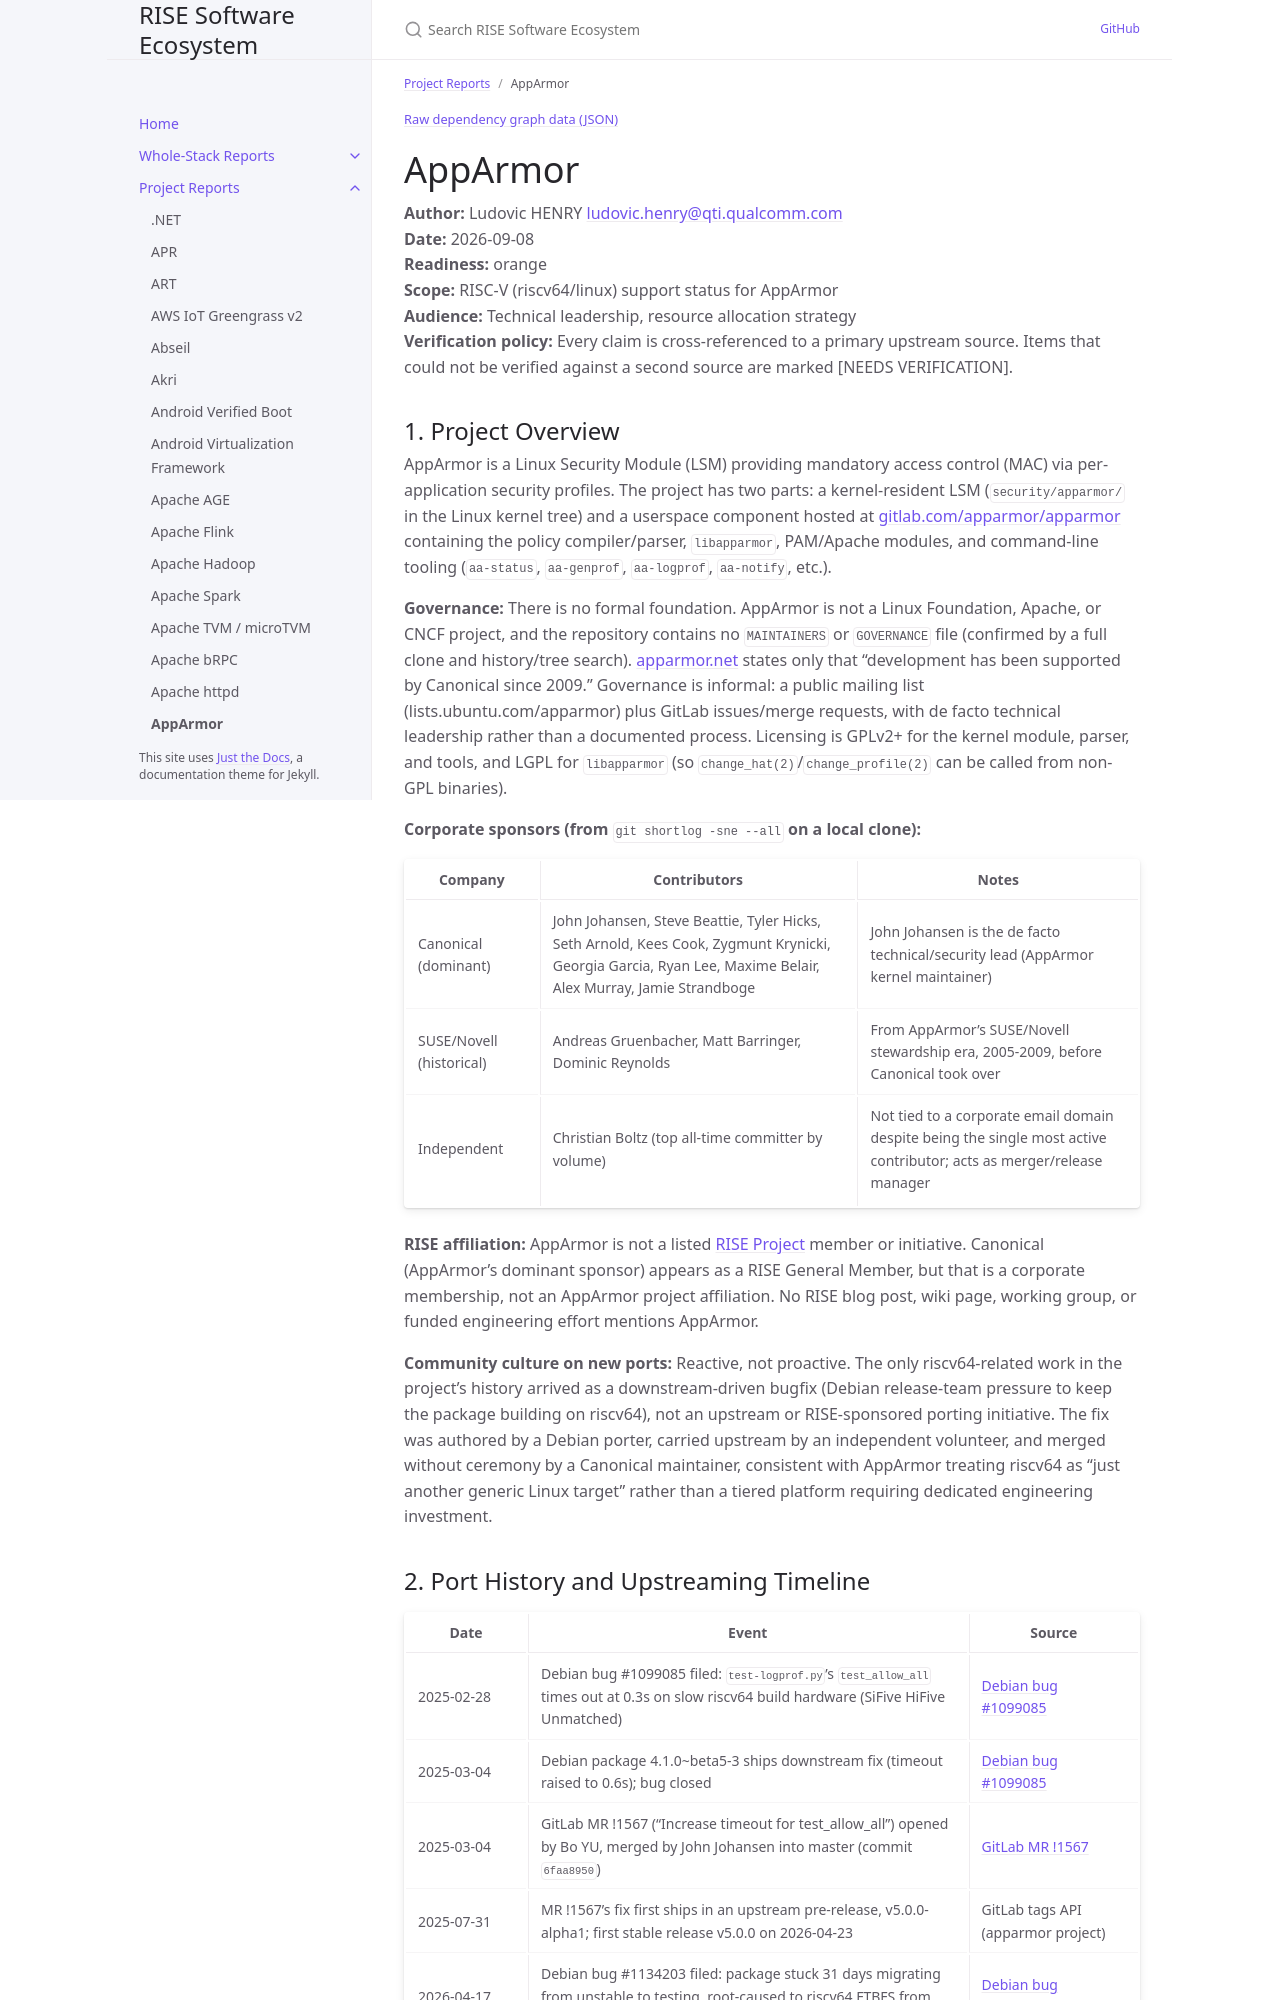

repository: riseproject-dev/sw-ecosystem · page: project-reports/apparmor.html · generator: jekyll

---
title: AppArmor
parent: Project Reports
color: orange
dependencies:
  - name: Linux kernel
    relation: runtime-dependency
    criticality: critical
  - name: zstd
    relation: runtime-dependency
    criticality: optional
  - name: Linux-PAM
    relation: runtime-dependency
    criticality: optional
  - name: libaudit
    relation: runtime-dependency
    criticality: optional
  - name: Python
    relation: runtime-dependency
    criticality: optional
---

{% include dependency-graph.html slug="dependencies" subset="apparmor" %}

# AppArmor

**Author:** Ludovic HENRY <ludovic.henry@qti.qualcomm.com><br/>
**Date:** 2026-09-08<br/>
**Readiness:** orange<br/>
**Scope:** RISC-V (riscv64/linux) support status for AppArmor<br/>
**Audience:** Technical leadership, resource allocation strategy<br/>
**Verification policy:** Every claim is cross-referenced to a primary upstream source. Items that could not be verified against a second source are marked [NEEDS VERIFICATION].<br/>

## 1. Project Overview

AppArmor is a Linux Security Module (LSM) providing mandatory access control (MAC) via per-application security profiles. The project has two parts: a kernel-resident LSM (`security/apparmor/` in the Linux kernel tree) and a userspace component hosted at [gitlab.com/apparmor/apparmor](https://gitlab.com/apparmor/apparmor) containing the policy compiler/parser, `libapparmor`, PAM/Apache modules, and command-line tooling (`aa-status`, `aa-genprof`, `aa-logprof`, `aa-notify`, etc.).

**Governance:** There is no formal foundation. AppArmor is not a Linux Foundation, Apache, or CNCF project, and the repository contains no `MAINTAINERS` or `GOVERNANCE` file (confirmed by a full clone and history/tree search). [apparmor.net](https://apparmor.net/) states only that "development has been supported by Canonical since 2009." Governance is informal: a public mailing list (lists.ubuntu.com/apparmor) plus GitLab issues/merge requests, with de facto technical leadership rather than a documented process. Licensing is GPLv2+ for the kernel module, parser, and tools, and LGPL for `libapparmor` (so `change_hat(2)`/`change_profile(2)` can be called from non-GPL binaries).

**Corporate sponsors (from `git shortlog -sne --all` on a local clone):**

| Company | Contributors | Notes |
|---|---|---|
| Canonical (dominant) | John Johansen, Steve Beattie, Tyler Hicks, Seth Arnold, Kees Cook, Zygmunt Krynicki, Georgia Garcia, Ryan Lee, Maxime Belair, Alex Murray, Jamie Strandboge | John Johansen is the de facto technical/security lead (AppArmor kernel maintainer) |
| SUSE/Novell (historical) | Andreas Gruenbacher, Matt Barringer, Dominic Reynolds | From AppArmor's SUSE/Novell stewardship era, 2005-2009, before Canonical took over |
| Independent | Christian Boltz (top all-time committer by volume) | Not tied to a corporate email domain despite being the single most active contributor; acts as merger/release manager |

**RISE affiliation:** AppArmor is not a listed [RISE Project](https://riseproject.dev) member or initiative. Canonical (AppArmor's dominant sponsor) appears as a RISE General Member, but that is a corporate membership, not an AppArmor project affiliation. No RISE blog post, wiki page, working group, or funded engineering effort mentions AppArmor.

**Community culture on new ports:** Reactive, not proactive. The only riscv64-related work in the project's history arrived as a downstream-driven bugfix (Debian release-team pressure to keep the package building on riscv64), not an upstream or RISE-sponsored porting initiative. The fix was authored by a Debian porter, carried upstream by an independent volunteer, and merged without ceremony by a Canonical maintainer, consistent with AppArmor treating riscv64 as "just another generic Linux target" rather than a tiered platform requiring dedicated engineering investment.
